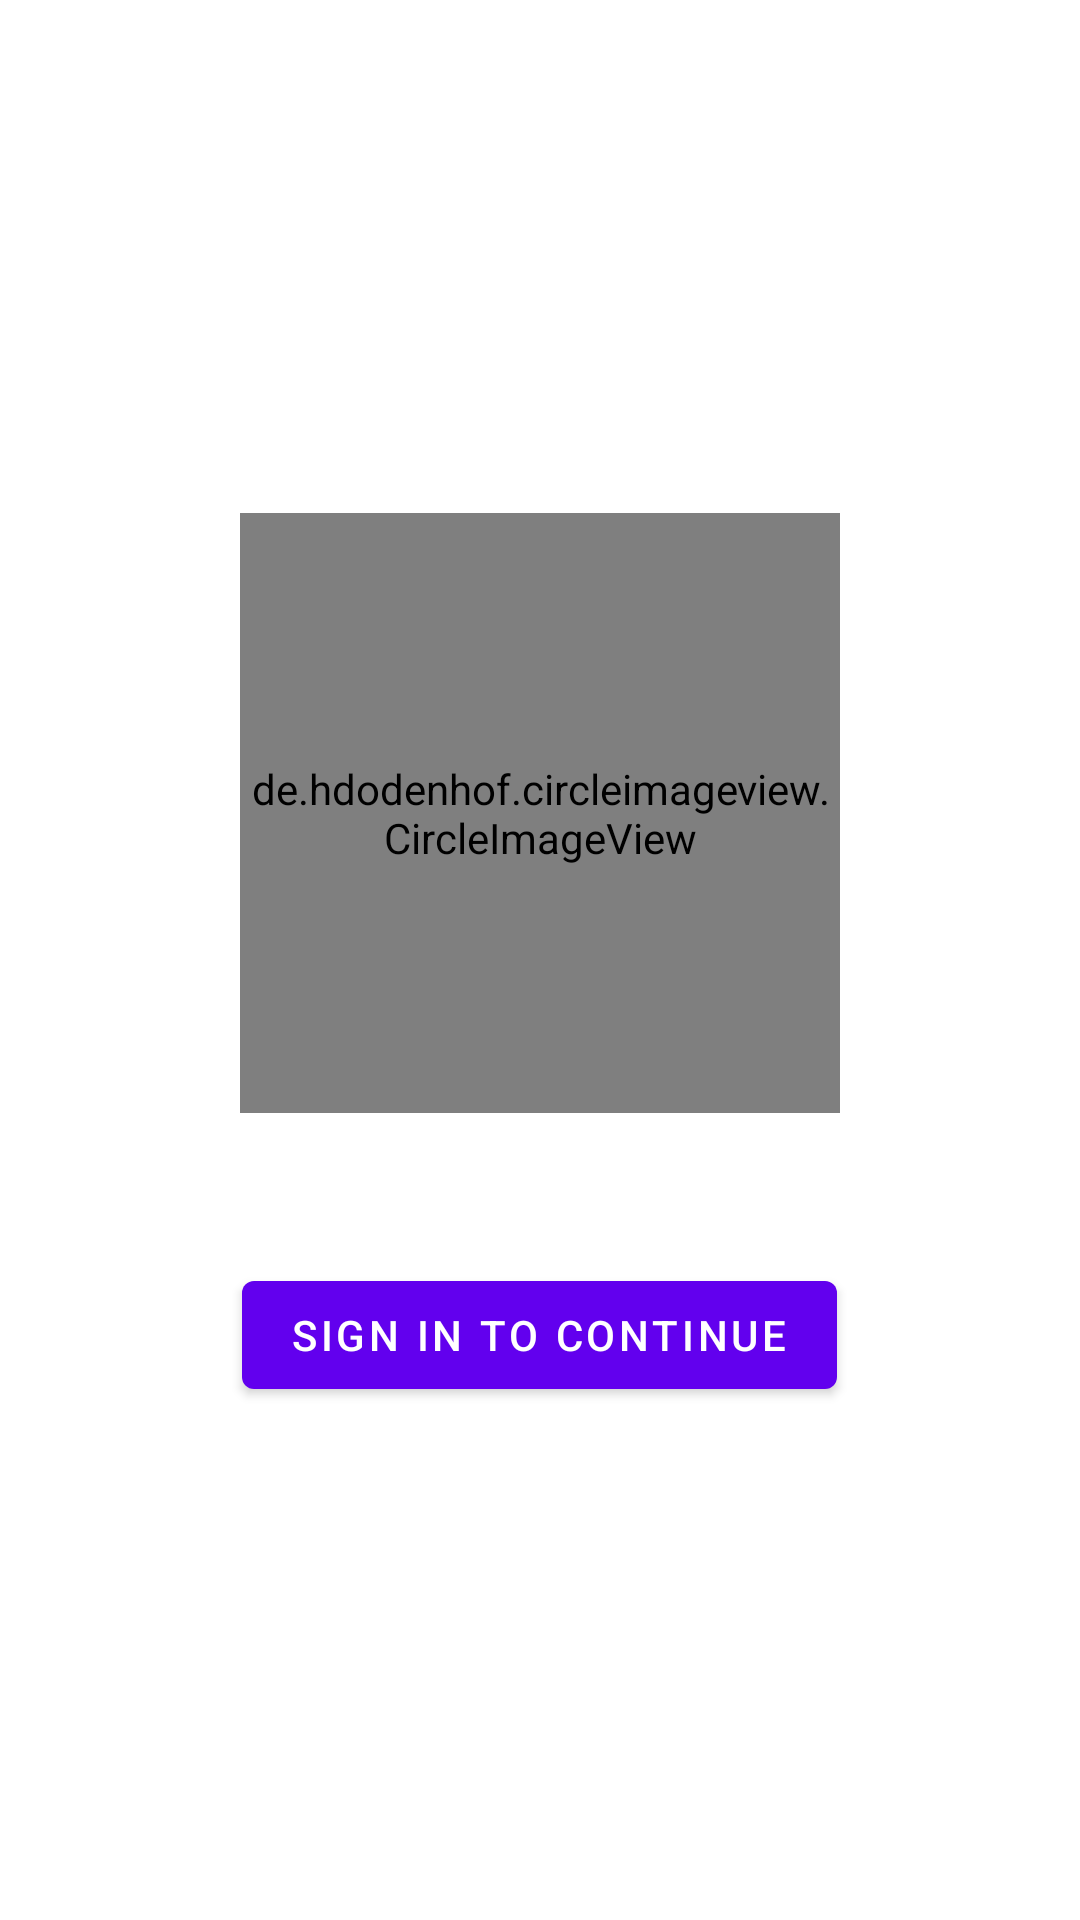

Android layout source for this screen:
<!-- AndroidManifest.xml: application theme Theme.FriendApp -->
<!-- res/layout/activity_google_sign_in.xml -->
<?xml version="1.0" encoding="utf-8"?>
<RelativeLayout xmlns:android="http://schemas.android.com/apk/res/android"
    xmlns:app="http://schemas.android.com/apk/res-auto"
    xmlns:tools="http://schemas.android.com/tools"
    android:layout_width="match_parent"
    android:layout_height="match_parent"
    tools:context=".GoogleSignInActivity">

    <LinearLayout
        android:layout_width="match_parent"
        android:layout_height="match_parent"
        android:gravity="center"
        android:orientation="vertical">

        <de.hdodenhof.circleimageview.CircleImageView
            android:id="@+id/logo"
            android:layout_width="200dp"
            android:layout_height="200dp"
            android:src="@drawable/logo"
            app:civ_border_width="2dp" />

        <com.google.android.material.button.MaterialButton
            android:id="@+id/googleSignInButton"
            android:layout_width="wrap_content"
            android:layout_height="wrap_content"
            android:layout_marginTop="50dp"
            android:text="@string/sign_in_to_continue" />

        <ProgressBar
            android:id="@+id/progress_bar"
            android:layout_width="wrap_content"
            android:layout_height="wrap_content"
            android:layout_marginTop="10dp"
            android:visibility="gone"/>



    </LinearLayout>


</RelativeLayout>
<!-- resources referenced by this layout -->
<resources>
  <!-- drawable logo: jpeg bitmap (drawable, 83664 bytes) -->
  <string name="sign_in_to_continue">Sign In to continue</string>
  <style name="Theme.FriendApp" parent="Theme.MaterialComponents.DayNight.NoActionBar">
          
          <item name="colorPrimary">@color/purple_500</item>
          <item name="colorPrimaryVariant">@color/purple_700</item>
          <item name="colorOnPrimary">@color/white</item>
          
          <item name="colorSecondary">@color/teal_200</item>
          <item name="colorSecondaryVariant">@color/teal_700</item>
          <item name="colorOnSecondary">@color/black</item>
          
          <item name="android:statusBarColor" tools:targetApi="l">?attr/colorPrimaryVariant</item>
          
      </style>
  <color name="purple_500">#FF6200EE</color>
  <color name="purple_700">#FF3700B3</color>
  <color name="white">#FFFFFFFF</color>
  <color name="teal_200">#FF03DAC5</color>
  <color name="teal_700">#FF018786</color>
  <color name="black">#FF000000</color>
</resources>
